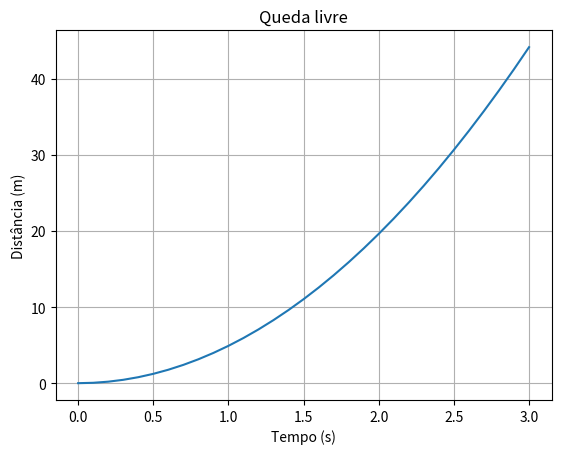

Python code for this plot:
import matplotlib.pyplot as plt         # biblioteca de gráficos (já vem no Colab)
gravidade = 9.81                        # aceleração da gravidade (m/s²)
tempos = []                             # valores do eixo x
distancias = []                         # valores do eixo y
for passo in range(31):                 # 31 instantes: de 0,0 s até 3,0 s
    tempo = passo * 0.1                 # cada passo vale 0,1 s
    distancia = gravidade * tempo ** 2 / 2   # distância percorrida em queda livre
    tempos.append(tempo)                # guarda o ponto do eixo x
    distancias.append(distancia)        # guarda o ponto do eixo y
plt.plot(tempos, distancias)            # desenha a curva
plt.xlabel("Tempo (s)")                 # rótulo do eixo x
plt.ylabel("Distância (m)")             # rótulo do eixo y
plt.title("Queda livre")                # título do gráfico
plt.grid()                              # linhas de grade
plt.show()                              # mostra o gráfico
